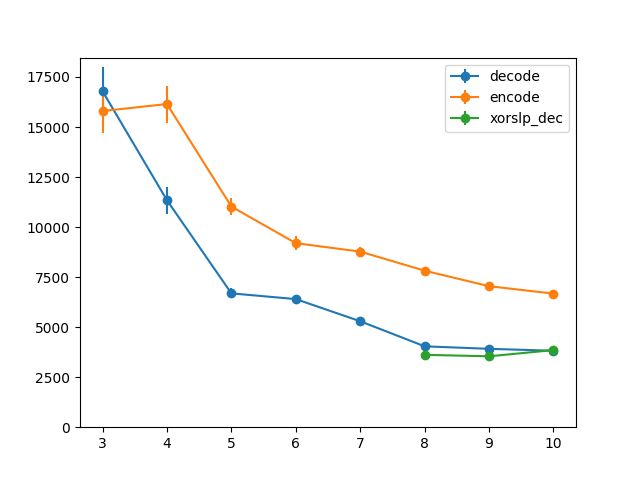

Source data for this figure (header and first rows):
, N, ecData, ecW, bandwidth_size, export, bandwidth(MB/s), std
0, 128000, 3, 8, h, , 16789, 1189
1, 128000, 4, 8, h, , 11340, 670.2
2, 128000, 5, 8, h, , 6687, 254.7
3, 128000, 6, 8, h, , 6401, 199.9
4, 128000, 7, 8, h, , 5294, 136
5, 128000, 8, 8, h, , 4042, 126.5
6, 128000, 9, 8, h, , 3916, 58.78
7, 128000, 10, 8, h, , 3820, 74.88
